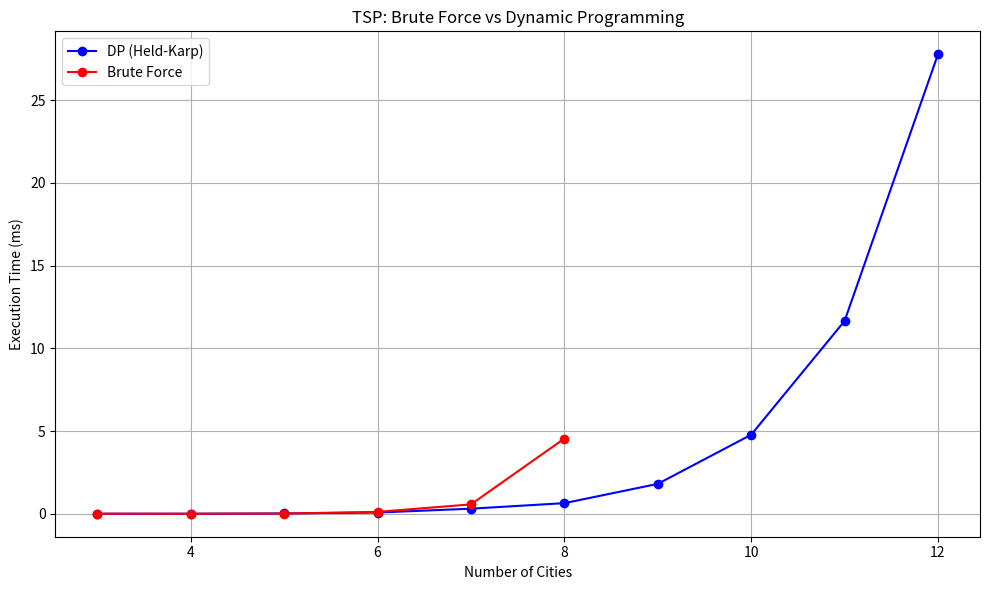

The matplotlib source for this figure:
import time
import random
import matplotlib.pyplot as plt
from itertools import permutations


# Generate a random complete graph with n cities
def generate_random_graph(n, seed=42):
    random.seed(seed)
    return [
        [0 if i == j else random.randint(100, 1000) for j in range(n)] for i in range(n)
    ]


def tsp_brute_force(graph):
    n = len(graph)
    min_cost = float("inf")
    best_path = []
    for perm in permutations(range(1, n)):
        path = [0] + list(perm) + [0]
        cost = sum(graph[path[i]][path[i + 1]] for i in range(n))
        if cost < min_cost:
            min_cost = cost
            best_path = path
    return min_cost, best_path


def tsp_dp(graph):
    n = len(graph)
    dp = {}

    def visit(mask, pos):
        if mask == (1 << n) - 1:
            return graph[pos][0]
        if (mask, pos) in dp:
            return dp[(mask, pos)]
        min_cost = float("inf")
        for city in range(n):
            if not (mask & (1 << city)):
                new_cost = graph[pos][city] + visit(mask | (1 << city), city)
                min_cost = min(min_cost, new_cost)
        dp[(mask, pos)] = min_cost
        return min_cost

    return visit(1, 0), []


def benchmark(max_cities=10):
    brute_times = []
    dp_times = []
    sizes = list(range(3, max_cities + 1))

    for n in sizes:
        graph = generate_random_graph(n)

        if n <= 8:  # Limit to safe n for brute force
            start = time.perf_counter()
            tsp_brute_force(graph)
            end = time.perf_counter()
            brute_times.append((end - start) * 1000)
        else:
            brute_times.append(None)

        # DP
        start = time.perf_counter()
        tsp_dp(graph)
        end = time.perf_counter()
        dp_times.append((end - start) * 1000)

    return sizes, brute_times, dp_times


sizes, brute_times, dp_times = benchmark(12)

plt.figure(figsize=(10, 6))
plt.plot(sizes, dp_times, "o-", label="DP (Held-Karp)", color="blue")
plt.plot(sizes[: len(brute_times)], brute_times, "o-", label="Brute Force", color="red")
plt.xlabel("Number of Cities")
plt.ylabel("Execution Time (ms)")
plt.title("TSP: Brute Force vs Dynamic Programming")
plt.legend()
plt.grid(True)
plt.tight_layout()
plt.show()
